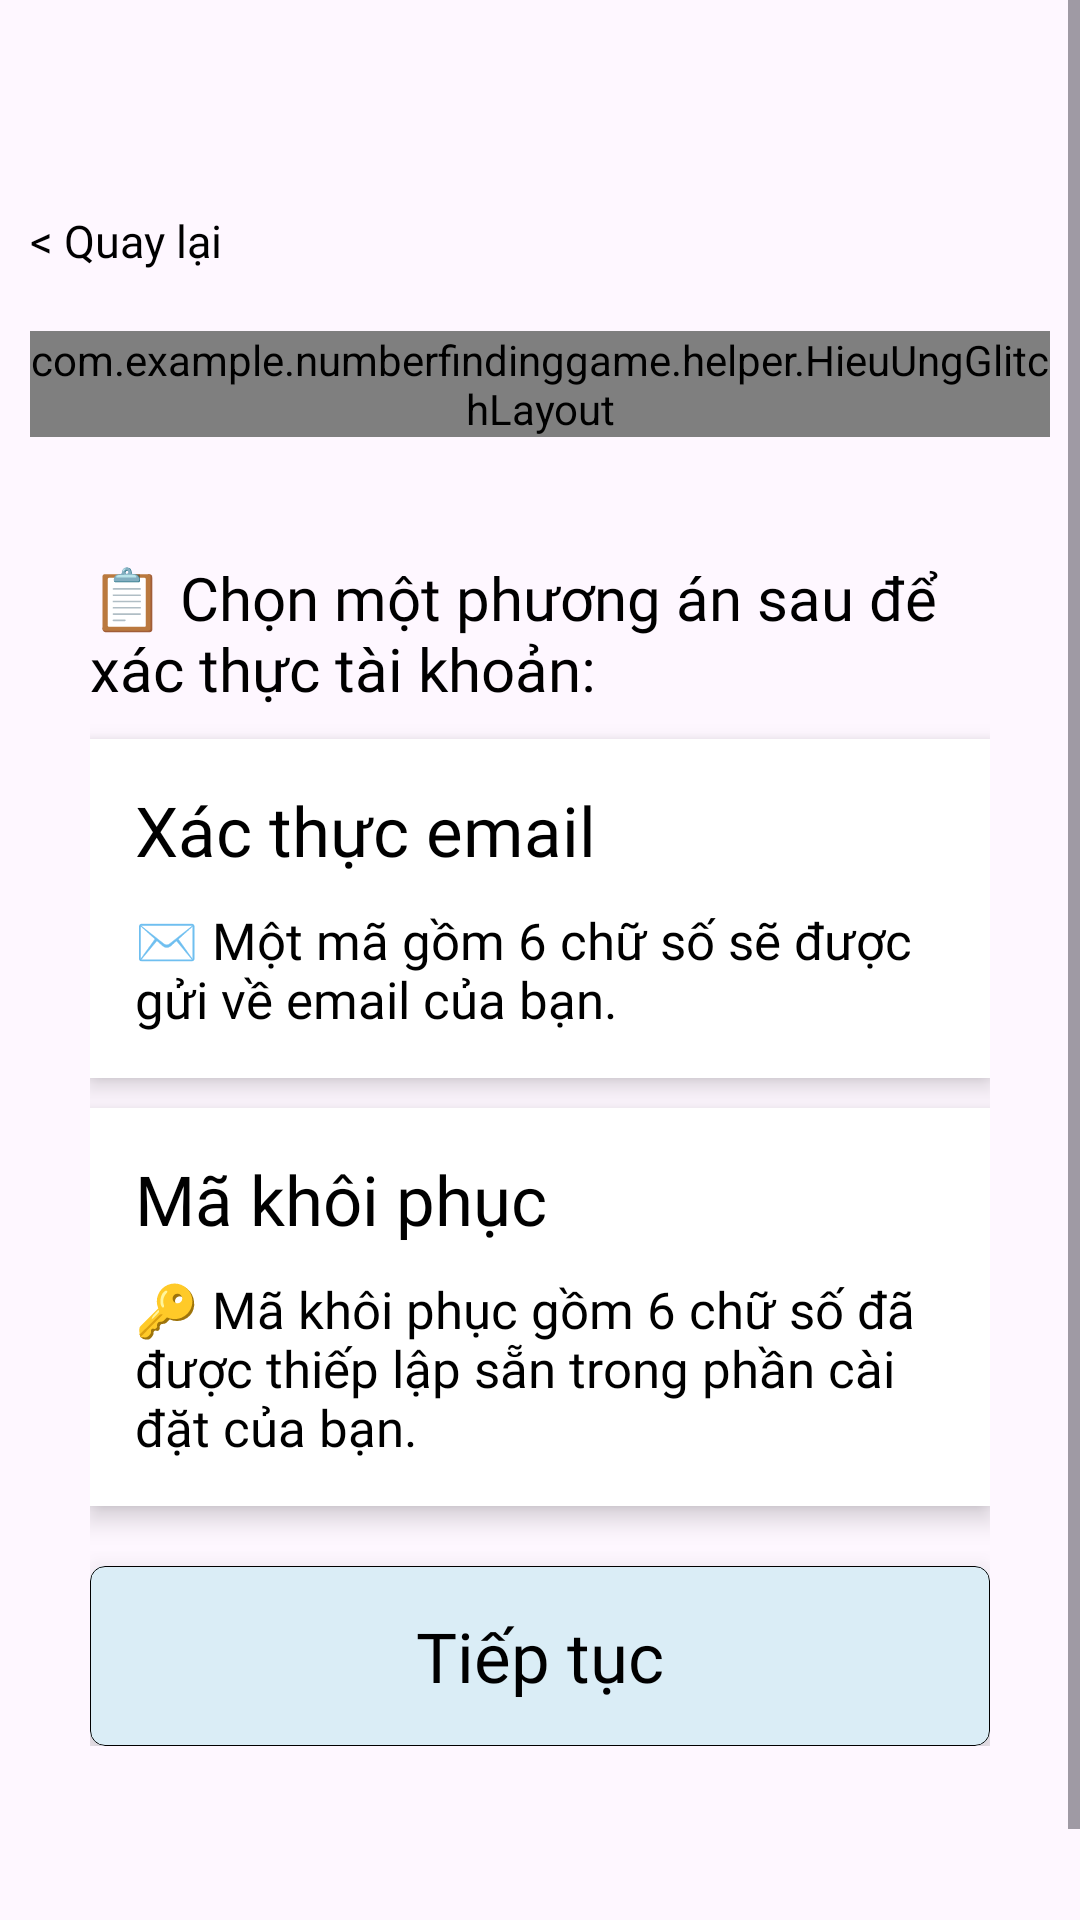

Here is an Android app screen rendered from its layout file. Give the layout XML and the strings, colors and styles it references.
<!-- AndroidManifest.xml: application theme Theme.NumberFindingGame -->
<!-- res/layout/activity_chon_xac_thuc.xml -->
<?xml version="1.0" encoding="utf-8"?>
<ScrollView xmlns:android="http://schemas.android.com/apk/res/android"
    xmlns:app="http://schemas.android.com/apk/res-auto"
    android:layout_width="match_parent"
    android:layout_height="match_parent"
    android:fillViewport="true">

    <LinearLayout
        android:layout_width="match_parent"
        android:layout_height="wrap_content"
        android:orientation="vertical"
        android:paddingHorizontal="10dp"
        android:paddingTop="70dp"
        android:paddingBottom="70dp">

        <LinearLayout
            android:layout_width="match_parent"
            android:layout_height="wrap_content"
            android:gravity="center_vertical"
            android:orientation="horizontal">

            <TextView
                android:id="@+id/txtQuayLai"
                android:layout_width="match_parent"
                android:layout_height="wrap_content"
                android:fontFamily="@font/sono"
                android:gravity="left"
                android:text="&lt; Quay lại"
                android:textColor="#000000"
                android:textSize="15sp" />
        </LinearLayout>


        <include
            android:id="@+id/layoutGlitch"
            layout="@layout/layout_logo_title4"
            android:layout_width="match_parent"
            android:layout_height="wrap_content"
            android:layout_marginTop="20dp" />

        <LinearLayout
            android:layout_width="match_parent"
            android:layout_height="wrap_content"
            android:layout_marginTop="20sp"
            android:background="@drawable/bg_menu"
            android:orientation="vertical"
            android:padding="20sp">

            <TextView
                android:layout_width="match_parent"
                android:layout_height="wrap_content"
                android:fontFamily="@font/sono"
                android:text="📋 Chọn một phương án sau để xác thực tài khoản:"
                android:textAlignment="textStart"
                android:textColor="#000"
                android:textSize="20sp" />

            <com.google.android.material.card.MaterialCardView
                android:id="@+id/cardXacThucEmail"
                android:layout_width="match_parent"
                android:layout_height="wrap_content"
                android:layout_marginTop="10dp"
                app:cardBackgroundColor="#fff"

                app:cardCornerRadius="0dp"
                app:cardElevation="5dp"
                app:rippleColor="#33000000"
                app:strokeColor="#000000"
                app:strokeWidth="0dp">

                <LinearLayout
                    android:layout_width="match_parent"
                    android:layout_height="wrap_content"
                    android:orientation="vertical"
                    android:padding="15sp">

                    <TextView
                        android:layout_width="wrap_content"
                        android:layout_height="wrap_content"
                        android:layout_gravity="left"
                        android:layout_weight="1"
                        android:fontFamily="@font/sono"
                        android:text="Xác thực email"
                        android:textColor="#000"
                        android:textSize="23sp" />

                    <TextView
                        android:layout_width="wrap_content"
                        android:layout_height="wrap_content"
                        android:layout_gravity="left"
                        android:layout_marginTop="10dp"
                        android:layout_weight="1"
                        android:fontFamily="@font/sono"
                        android:text="✉️ Một mã gồm 6 chữ số sẽ được gửi về email của bạn. "
                        android:textColor="#000"
                        android:textSize="17sp" />


                </LinearLayout>
            </com.google.android.material.card.MaterialCardView>


            <com.google.android.material.card.MaterialCardView
                android:id="@+id/cardMaKhoiPhuc"
                android:layout_width="match_parent"
                android:layout_height="wrap_content"
                android:layout_marginTop="10dp"
                app:cardBackgroundColor="#fff"

                app:cardCornerRadius="0dp"
                app:cardElevation="5dp"
                app:rippleColor="#33000000"
                app:strokeColor="#000000"
                app:strokeWidth="0dp">

                <LinearLayout
                    android:layout_width="match_parent"
                    android:layout_height="wrap_content"
                    android:orientation="vertical"
                    android:padding="15sp">

                    <TextView
                        android:layout_width="wrap_content"
                        android:layout_height="wrap_content"
                        android:layout_gravity="left"
                        android:layout_weight="1"
                        android:fontFamily="@font/sono"
                        android:text="Mã khôi phục"
                        android:textColor="#000"
                        android:textSize="23sp" />

                    <TextView
                        android:layout_width="wrap_content"
                        android:layout_height="wrap_content"
                        android:layout_gravity="left"
                        android:layout_marginTop="10dp"
                        android:layout_weight="1"
                        android:fontFamily="@font/sono"
                        android:text="🔑 Mã khôi phục gồm 6 chữ số đã được thiếp lập sẵn trong phần cài đặt của bạn. "
                        android:textColor="#000"
                        android:textSize="17sp" />


                </LinearLayout>
            </com.google.android.material.card.MaterialCardView>

            <com.google.android.material.card.MaterialCardView
                android:id="@+id/cardTiepTuc"
                android:layout_width="match_parent"
                android:layout_height="60dp"
                android:layout_marginTop="20dp"
                android:clickable="true"
                android:focusable="true"
                app:cardBackgroundColor="#fff"
                app:cardCornerRadius="5dp"
                app:cardElevation="12dp"
                app:rippleColor="#33000000"
                app:strokeColor="#000000"
                app:strokeWidth="0.00001dp">

                <TextView
                    android:layout_width="match_parent"
                    android:layout_height="match_parent"
                    android:background="#DAEDF6"
                    android:fontFamily="@font/sono"
                    android:gravity="center"
                    android:text="Tiếp tục"
                    android:textColor="#000"
                    android:textSize="23sp" />

            </com.google.android.material.card.MaterialCardView>
        </LinearLayout>

    </LinearLayout>

</ScrollView>
<!-- res/layout/layout_logo_title4.xml (included above) -->
<com.example.numberfindinggame.helper.HieuUngGlitchLayout xmlns:android="http://schemas.android.com/apk/res/android"
    xmlns:app="http://schemas.android.com/apk/res-auto"
    android:id="@+id/layoutGlitch"
    android:layout_width="match_parent"
    android:layout_height="wrap_content">

    <FrameLayout
        android:layout_width="match_parent"
        android:layout_height="wrap_content">

        <androidx.constraintlayout.widget.ConstraintLayout
            android:id="@+id/layoutLogo"
            android:layout_width="match_parent"
            android:layout_height="wrap_content"
            android:gravity="center_vertical">

            <ImageView
                android:id="@+id/imgLogo"
                android:layout_width="0dp"
                android:layout_height="0dp"
                android:scaleType="centerCrop"
                android:src="@drawable/logo"
                app:layout_constraintBottom_toBottomOf="@id/txtTitle"
                app:layout_constraintDimensionRatio="1:1"
                app:layout_constraintStart_toStartOf="parent"
                app:layout_constraintTop_toTopOf="@id/txtTitle" />

            <TextView
                android:id="@+id/txtTitle"
                android:layout_width="0dp"
                android:layout_height="wrap_content"
                android:fontFamily="@font/sono"
                android:gravity="right|center"
                android:text="Number&#10;Finding&#10;Game"
                android:textColor="#000000"
                android:textSize="30sp"
                app:layout_constraintEnd_toEndOf="parent"
                app:layout_constraintStart_toEndOf="@id/imgLogo"
                app:layout_constraintTop_toTopOf="parent" />

        </androidx.constraintlayout.widget.ConstraintLayout>
        
        <com.example.numberfindinggame.helper.GlitchView
            android:id="@+id/viewNhieu"
            android:layout_width="match_parent"
            android:layout_height="match_parent"
            android:visibility="gone" />
    </FrameLayout>

</com.example.numberfindinggame.helper.HieuUngGlitchLayout>
<!-- resources referenced by this layout -->
<resources>
  <!-- drawable logo: png bitmap (drawable, 8400 bytes) -->
  <style name="Theme.NumberFindingGame" parent="Base.Theme.NumberFindingGame" />
  <style name="Base.Theme.NumberFindingGame" parent="Theme.Material3.Light.NoActionBar">
          
          
      </style>
</resources>
